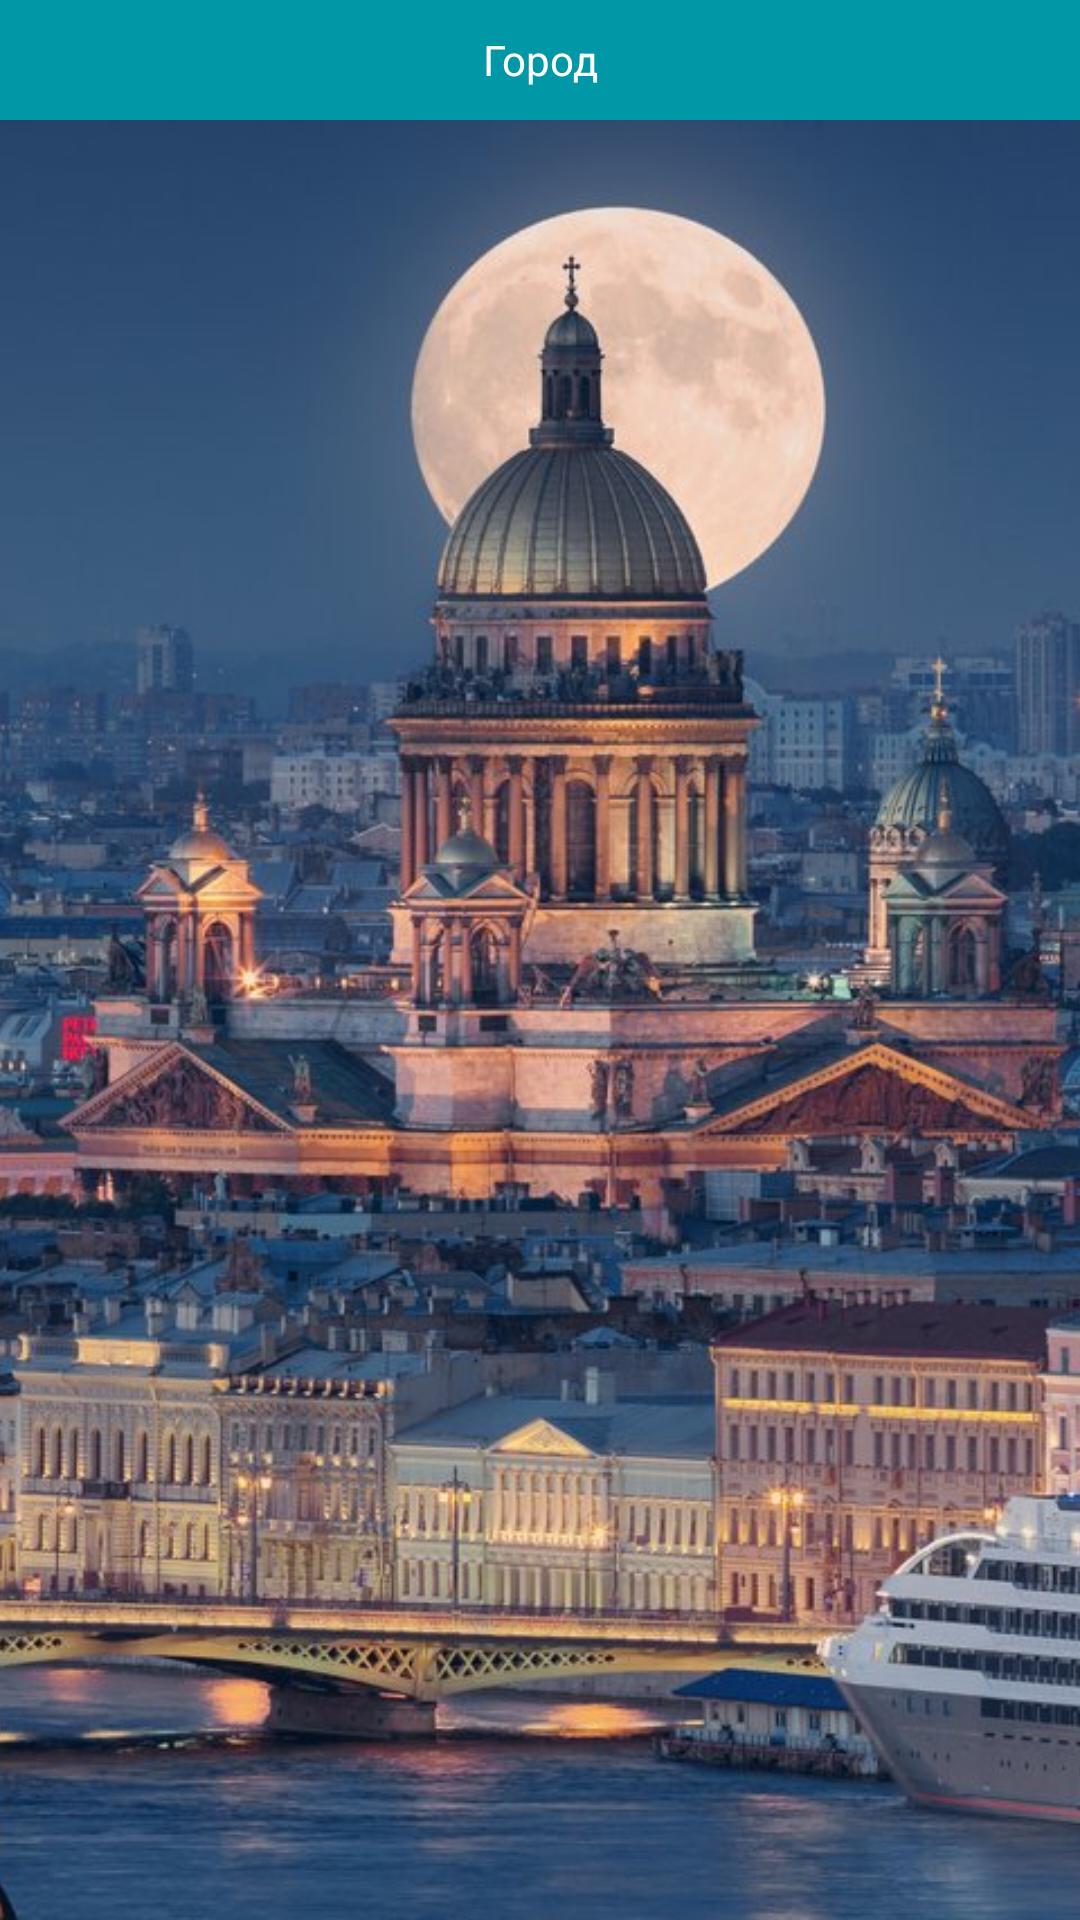

Write the Android layout XML for this screen, with the resource values it uses.
<!-- AndroidManifest.xml: application theme AppTheme -->
<!-- res/layout/layout_bottom_sheet.xml -->
<?xml version="1.0" encoding="utf-8"?>
<LinearLayout
    xmlns:android="http://schemas.android.com/apk/res/android"
    xmlns:app="http://schemas.android.com/apk/res-auto"
    android:id="@+id/bottom_sheet"
    android:orientation="vertical"
    android:layout_width="match_parent"
    android:layout_height="300dp"
    app:behavior_hideable="true"
    app:behavior_peekHeight = "40dp"
    app:layout_behavior = "android.support.design.widget.BottomSheetBehavior">
    
    <TextView
        android:id="@+id/bottom_sheet_title"
        android:layout_width="match_parent"
        android:layout_height="40dp"
        android:textColor="@color/white"
        android:background="@color/colorPrimary"
        android:gravity="center"
        android:text="@string/city"/>

    <ImageView
        android:id="@+id/bottom_sheet_image"
        android:layout_width="match_parent"
        android:layout_height="match_parent"
        android:scaleType="centerCrop"
        android:src="@drawable/petersburg"/>

</LinearLayout>
<!-- resources referenced by this layout -->
<resources>
  <color name="colorPrimary">#0097A7</color>
  <color name="white">#FFFFFF</color>
  <!-- drawable petersburg: jpg bitmap (drawable, 216472 bytes) -->
  <string name="city">Город</string>
  <style name="AppTheme" parent="Theme.AppCompat.Light.DarkActionBar">
          <item name="colorPrimary">@color/colorPrimary</item>
          <item name="colorPrimaryDark">@color/colorPrimaryDark</item>
          <item name="colorAccent">@color/colorAccent</item>
      </style>
  <color name="colorPrimaryDark">#00BCD4</color>
  <color name="colorAccent">#FFEB3B</color>
</resources>
